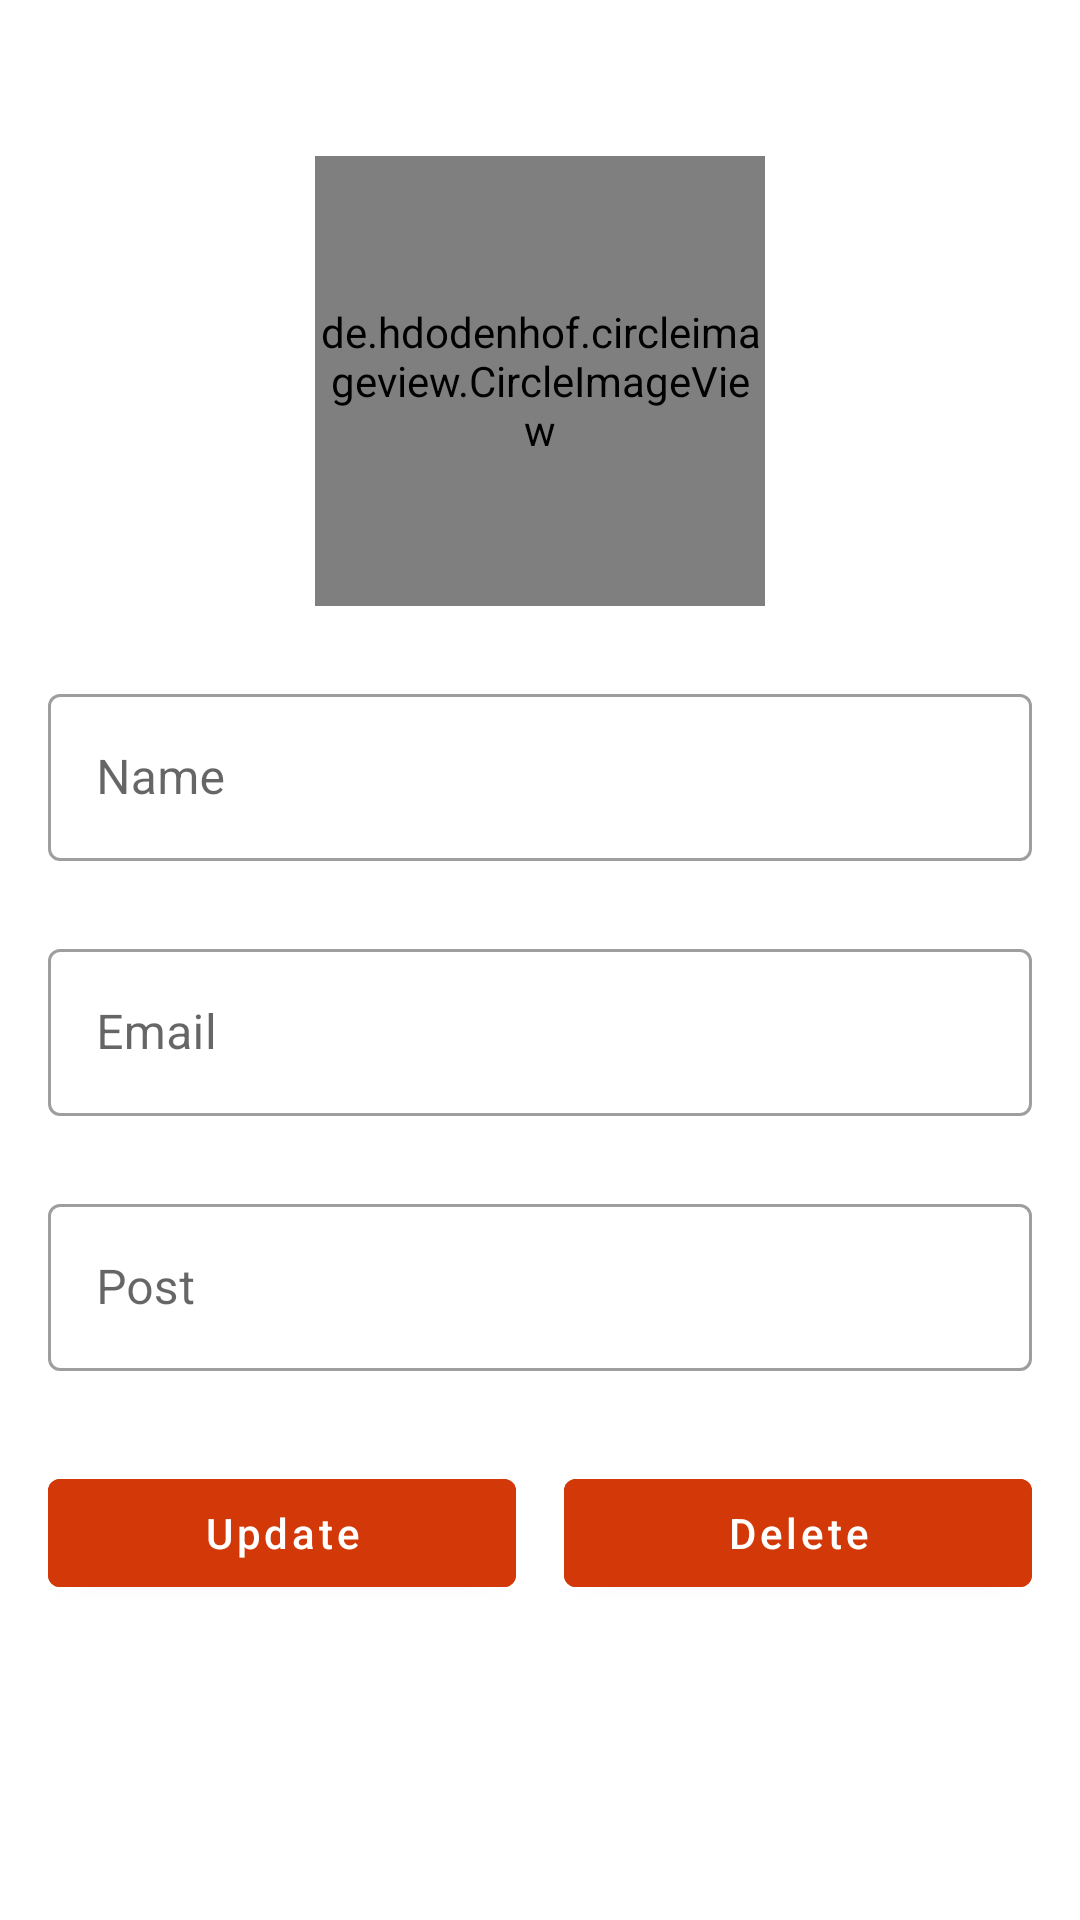

The Android layout XML behind this screen, and the referenced resources:
<!-- AndroidManifest.xml: application theme AppTheme -->
<!-- res/layout/activity_update_teacher.xml -->
<?xml version="1.0" encoding="utf-8"?>
<LinearLayout xmlns:android="http://schemas.android.com/apk/res/android"
    xmlns:app="http://schemas.android.com/apk/res-auto"
    xmlns:tools="http://schemas.android.com/tools"
    android:layout_width="match_parent"
    android:layout_height="match_parent"
    android:orientation="vertical"
    android:padding="16dp"
    tools:context=".faculty.UpdateTeacherActivity">
    <de.hdodenhof.circleimageview.CircleImageView
        android:layout_width="150dp"
        android:layout_height="150dp"
        android:id="@+id/updateTeacherImage"
        android:layout_gravity="center_horizontal"
        android:src="@drawable/teacher"
        android:layout_marginTop="36dp"></de.hdodenhof.circleimageview.CircleImageView>

    <com.google.android.material.textfield.TextInputLayout
        android:layout_width="match_parent"
        android:layout_height="wrap_content"
        android:layout_marginTop="24dp"
        style="@style/Widget.MaterialComponents.TextInputLayout.OutlinedBox">

        <com.google.android.material.textfield.TextInputEditText
            android:layout_width="match_parent"
            android:layout_height="wrap_content"
            android:hint="Name"
            android:inputType="textPersonName"
            android:id="@+id/updateTeacherName"/>
    </com.google.android.material.textfield.TextInputLayout>
    <com.google.android.material.textfield.TextInputLayout
        android:layout_width="match_parent"
        android:layout_height="wrap_content"
        android:layout_marginTop="24dp"
        style="@style/Widget.MaterialComponents.TextInputLayout.OutlinedBox">

        <com.google.android.material.textfield.TextInputEditText
            android:layout_width="match_parent"
            android:layout_height="wrap_content"
            android:hint="Email"
            android:inputType="textEmailAddress"
            android:id="@+id/updateTeacherEmail"/>
    </com.google.android.material.textfield.TextInputLayout>
    <com.google.android.material.textfield.TextInputLayout
        android:layout_width="match_parent"
        android:layout_height="wrap_content"
        android:layout_marginTop="24dp"
        style="@style/Widget.MaterialComponents.TextInputLayout.OutlinedBox">

        <com.google.android.material.textfield.TextInputEditText
            android:layout_width="match_parent"
            android:layout_height="wrap_content"
            android:hint="Post"
            android:inputType="text"
            android:id="@+id/updateTeacherPost"/>
    </com.google.android.material.textfield.TextInputLayout>
    <LinearLayout
        android:layout_width="match_parent"
        android:layout_height="wrap_content"
        android:orientation="horizontal"
        android:layout_marginTop="30dp"
        android:weightSum="2">
        <com.google.android.material.button.MaterialButton
            android:layout_width="0dp"
            android:layout_height="wrap_content"
            android:layout_weight="1"
            android:text="Update"
            android:textAllCaps="false"
            android:layout_marginRight="8dp"
            android:backgroundTint="@color/colorPrimaryDark"
            android:id="@+id/updateTeacherBtn"></com.google.android.material.button.MaterialButton>
        <com.google.android.material.button.MaterialButton
            android:layout_width="0dp"
            android:layout_height="wrap_content"
            android:layout_weight="1"
            android:layout_marginLeft="8dp"
            android:text="Delete"
            android:textAllCaps="false"
            android:backgroundTint="@color/colorPrimaryDark"
            android:id="@+id/deleteTeacherBtn"></com.google.android.material.button.MaterialButton>

    </LinearLayout>

</LinearLayout>
<!-- resources referenced by this layout -->
<resources>
  <color name="colorPrimaryDark">#D33808</color>
  <style name="AppTheme" parent="Theme.MaterialComponents.Light.DarkActionBar">
          
          
          <item name="colorPrimary">@color/colorPrimaryDark</item>
          <item name="colorPrimaryDark">@color/colorPrimaryDark</item>
      </style>
</resources>
